Run: headless pygame with SDL's dummy video driver; simulated clock (each Clock.tick advances the game by its frame time, no real sleeping); random seed 0; keys injected as events and as key.get_pressed() state; no mouse input.
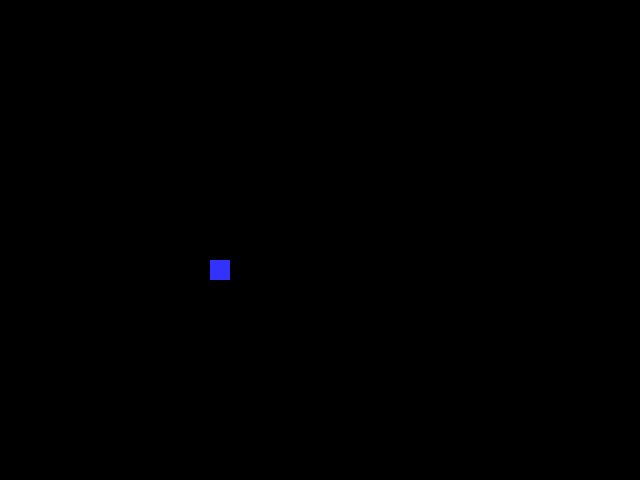
Frame 1 of 4 · flips 1–60 · no input
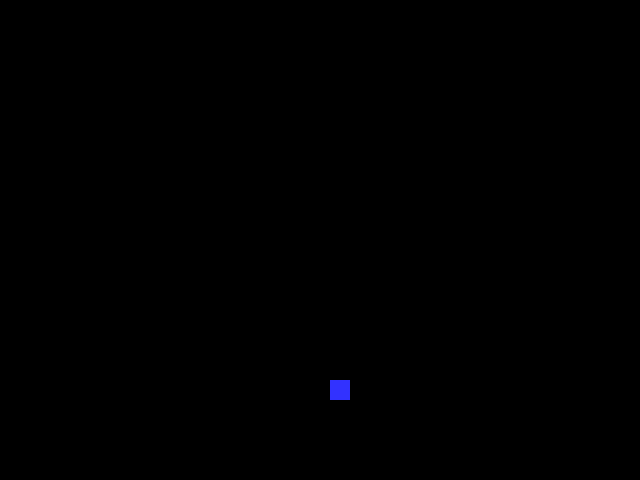
Frame 2 of 4 · flips 61–180 · tapped SPACE, RETURN · held RIGHT (→), D
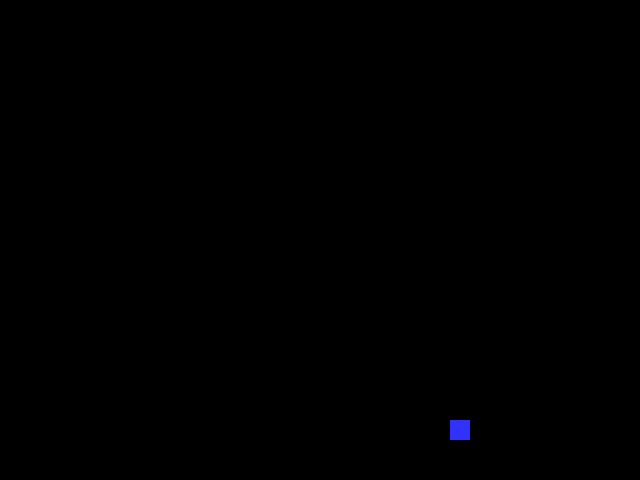
Frame 3 of 4 · flips 181–300 · held DOWN (↓), S
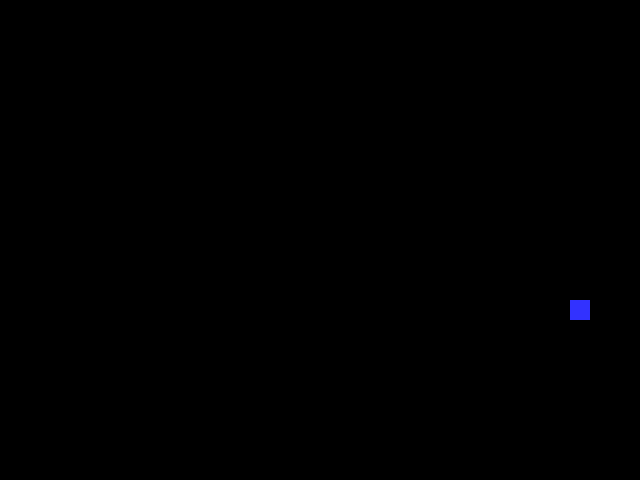
Frame 4 of 4 · flips 301–420 · held LEFT (←), A, UP (↑), W

The pygame program that drew these frames:

import pygame

# -- Global constants

# -- Colours
BLACK = (0,0,0)
WHITE = (255,255,255)
BLUE = (50,50,255)
YELLOW = (255,255,0)

# -- Initialise PyGame
pygame.init()

# -- Blank screen

size = (640,480)

screen = pygame.display.set_mode(size)

# --title if window
pygame.display.set_caption("Pong")
# -- exit game flag
done = False
sun_x = 40
sun_y = 100
# -- manages how fast screen refreshes
clock = pygame.time.Clock()


ball_width = 20
x_val = 150
y_val = 200
x_direction = 1
y_direction = 1
### -- Game Loop
while not done:
    # -- User input and controls

    for event in pygame.event.get():
            if event.type == pygame.QUIT:
                done = true
            #End if
    #Next event

    # -- Game logic goes after this comment
    x_val = x_val + x_direction
    y_val = y_val + y_direction
    sun_x = sun_x + 5
    if x_val == 620: x_direction = x_direction * -1
    if y_val == 460: y_direction = y_direction * -1
    if x_val == 0: x_direction = x_direction * -1
    if y_val == 0: y_direction = y_direction * -1
    # -- screen background is black

    screen.fill(BLACK)

    # -- Draw here

    pygame.draw.rect(screen, BLUE, (x_val,y_val, ball_width,ball_width))

    # -- flip display to reveal new positions of objects

    pygame.display.flip()

    # -- the clock ticks over

    clock.tick(200)

#End while - end of game loop

pygame.quit()
